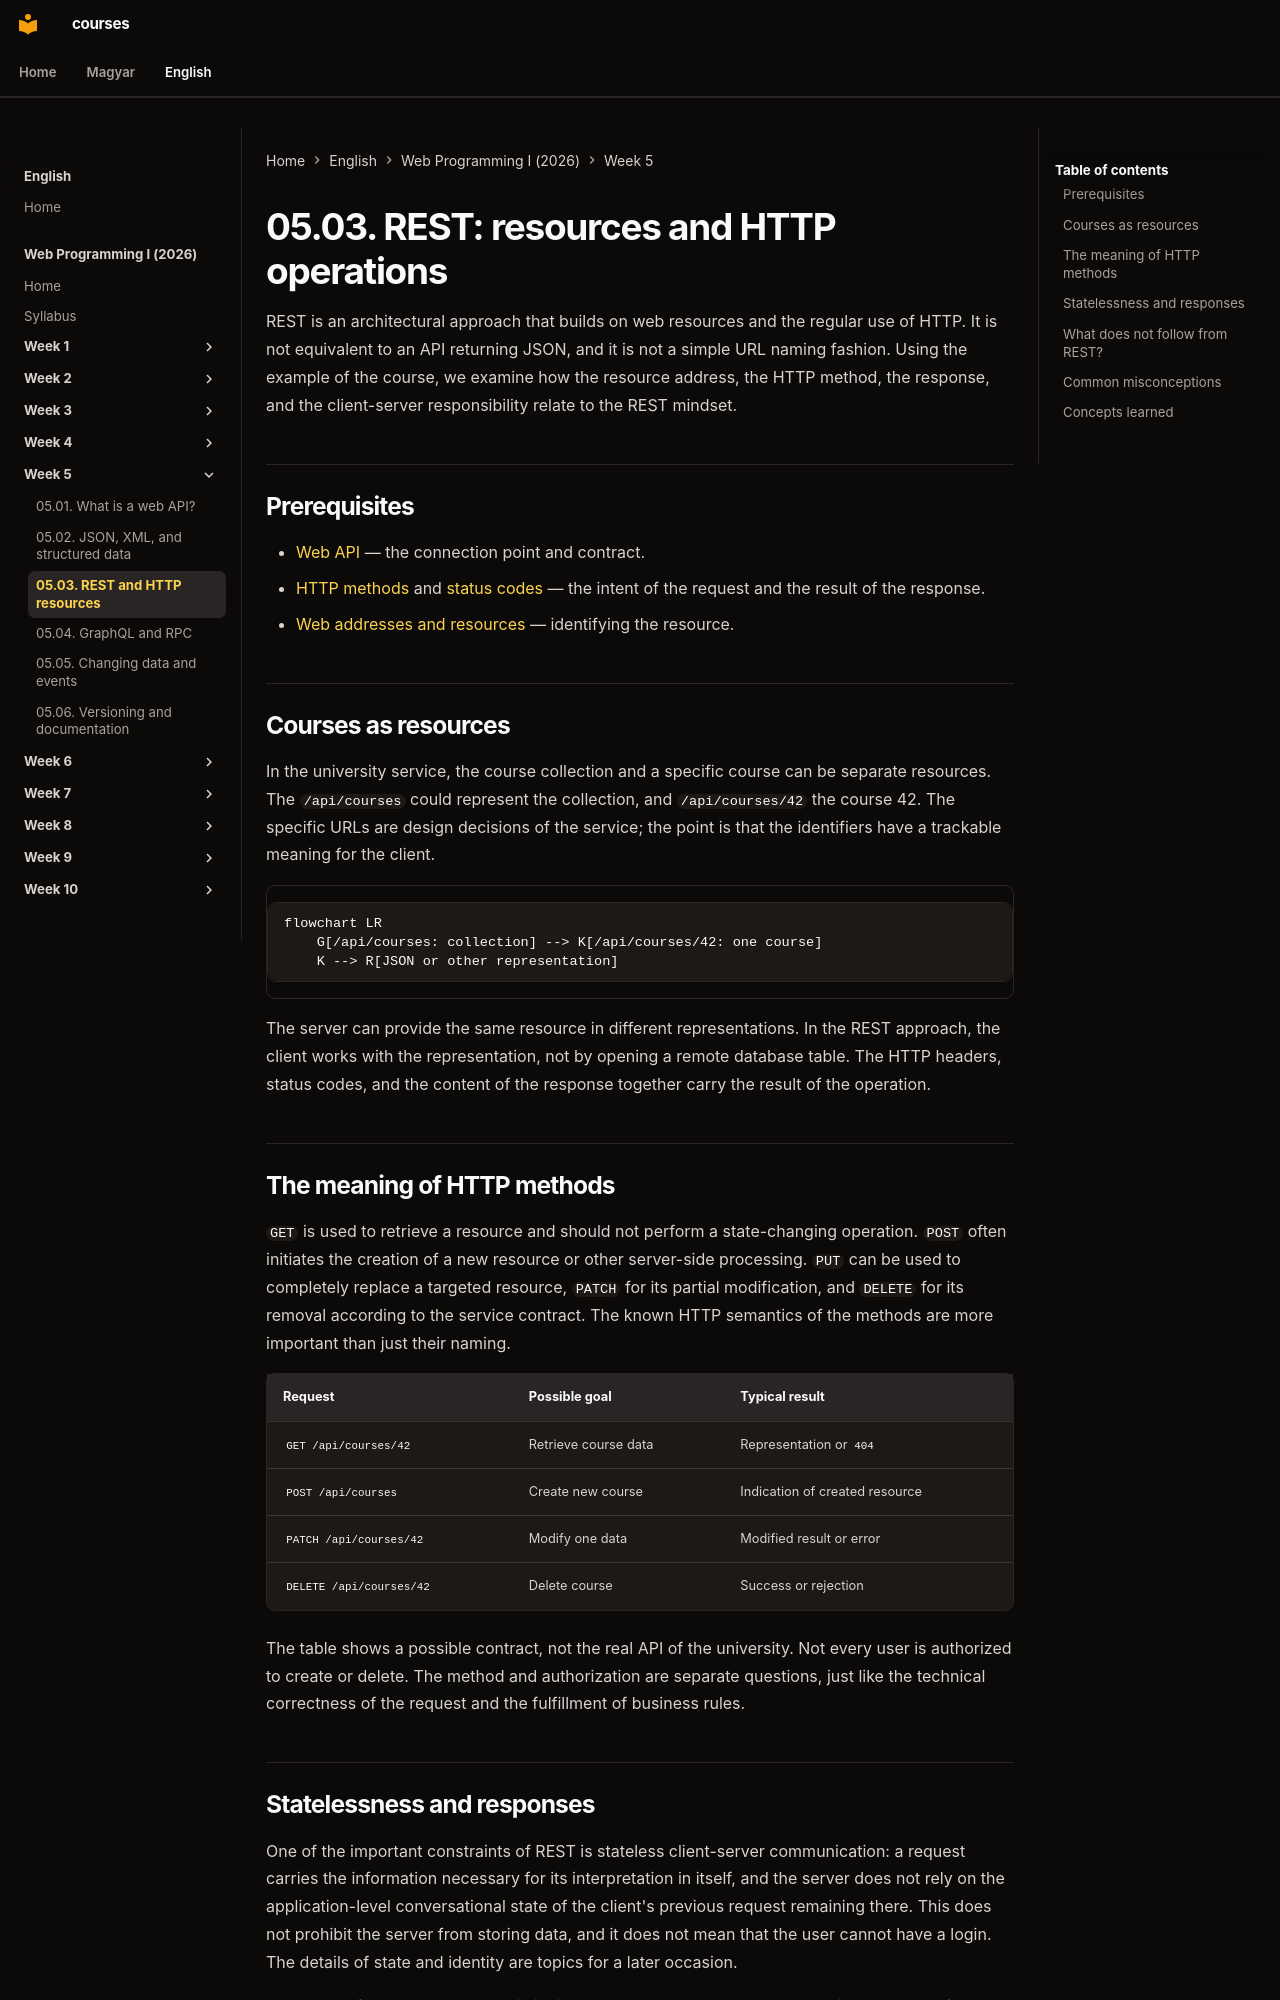

repository: laborci/courses · page: web-programming-1/en/05-03-rest-and-http-resources/index.html · generator: mkdocs

# 05.03. REST: resources and HTTP operations

REST is an architectural approach that builds on web resources and the regular use of HTTP. It is not equivalent to an API returning JSON, and it is not a simple URL naming fashion. Using the example of the course, we examine how the resource address, the HTTP method, the response, and the client-server responsibility relate to the REST mindset.

## Prerequisites

- [Web API](05-01-what-is-a-web-api.md) — the connection point and contract.
- [HTTP methods](02-03-http-methods.md) and [status codes](02-04-http-status-codes.md) — the intent of the request and the result of the response.
- [Web addresses and resources](02-01-web-addresses-and-resources.md) — identifying the resource.

## Courses as resources

In the university service, the course collection and a specific course can be separate resources. The `/api/courses` could represent the collection, and `/api/courses/42` the course 42. The specific URLs are design decisions of the service; the point is that the identifiers have a trackable meaning for the client.

```mermaid
flowchart LR
    G[/api/courses: collection] --> K[/api/courses/42: one course]
    K --> R[JSON or other representation]
```

The server can provide the same resource in different representations. In the REST approach, the client works with the representation, not by opening a remote database table. The HTTP headers, status codes, and the content of the response together carry the result of the operation.

## The meaning of HTTP methods

`GET` is used to retrieve a resource and should not perform a state-changing operation. `POST` often initiates the creation of a new resource or other server-side processing. `PUT` can be used to completely replace a targeted resource, `PATCH` for its partial modification, and `DELETE` for its removal according to the service contract. The known HTTP semantics of the methods are more important than just their naming.

| Request | Possible goal | Typical result |
| --- | --- | --- |
| `GET /api/courses/42` | Retrieve course data | Representation or `404` |
| `POST /api/courses` | Create new course | Indication of created resource |
| `PATCH /api/courses/42` | Modify one data | Modified result or error |
| `DELETE /api/courses/42` | Delete course | Success or rejection |

The table shows a possible contract, not the real API of the university. Not every user is authorized to create or delete. The method and authorization are separate questions, just like the technical correctness of the request and the fulfillment of business rules.
